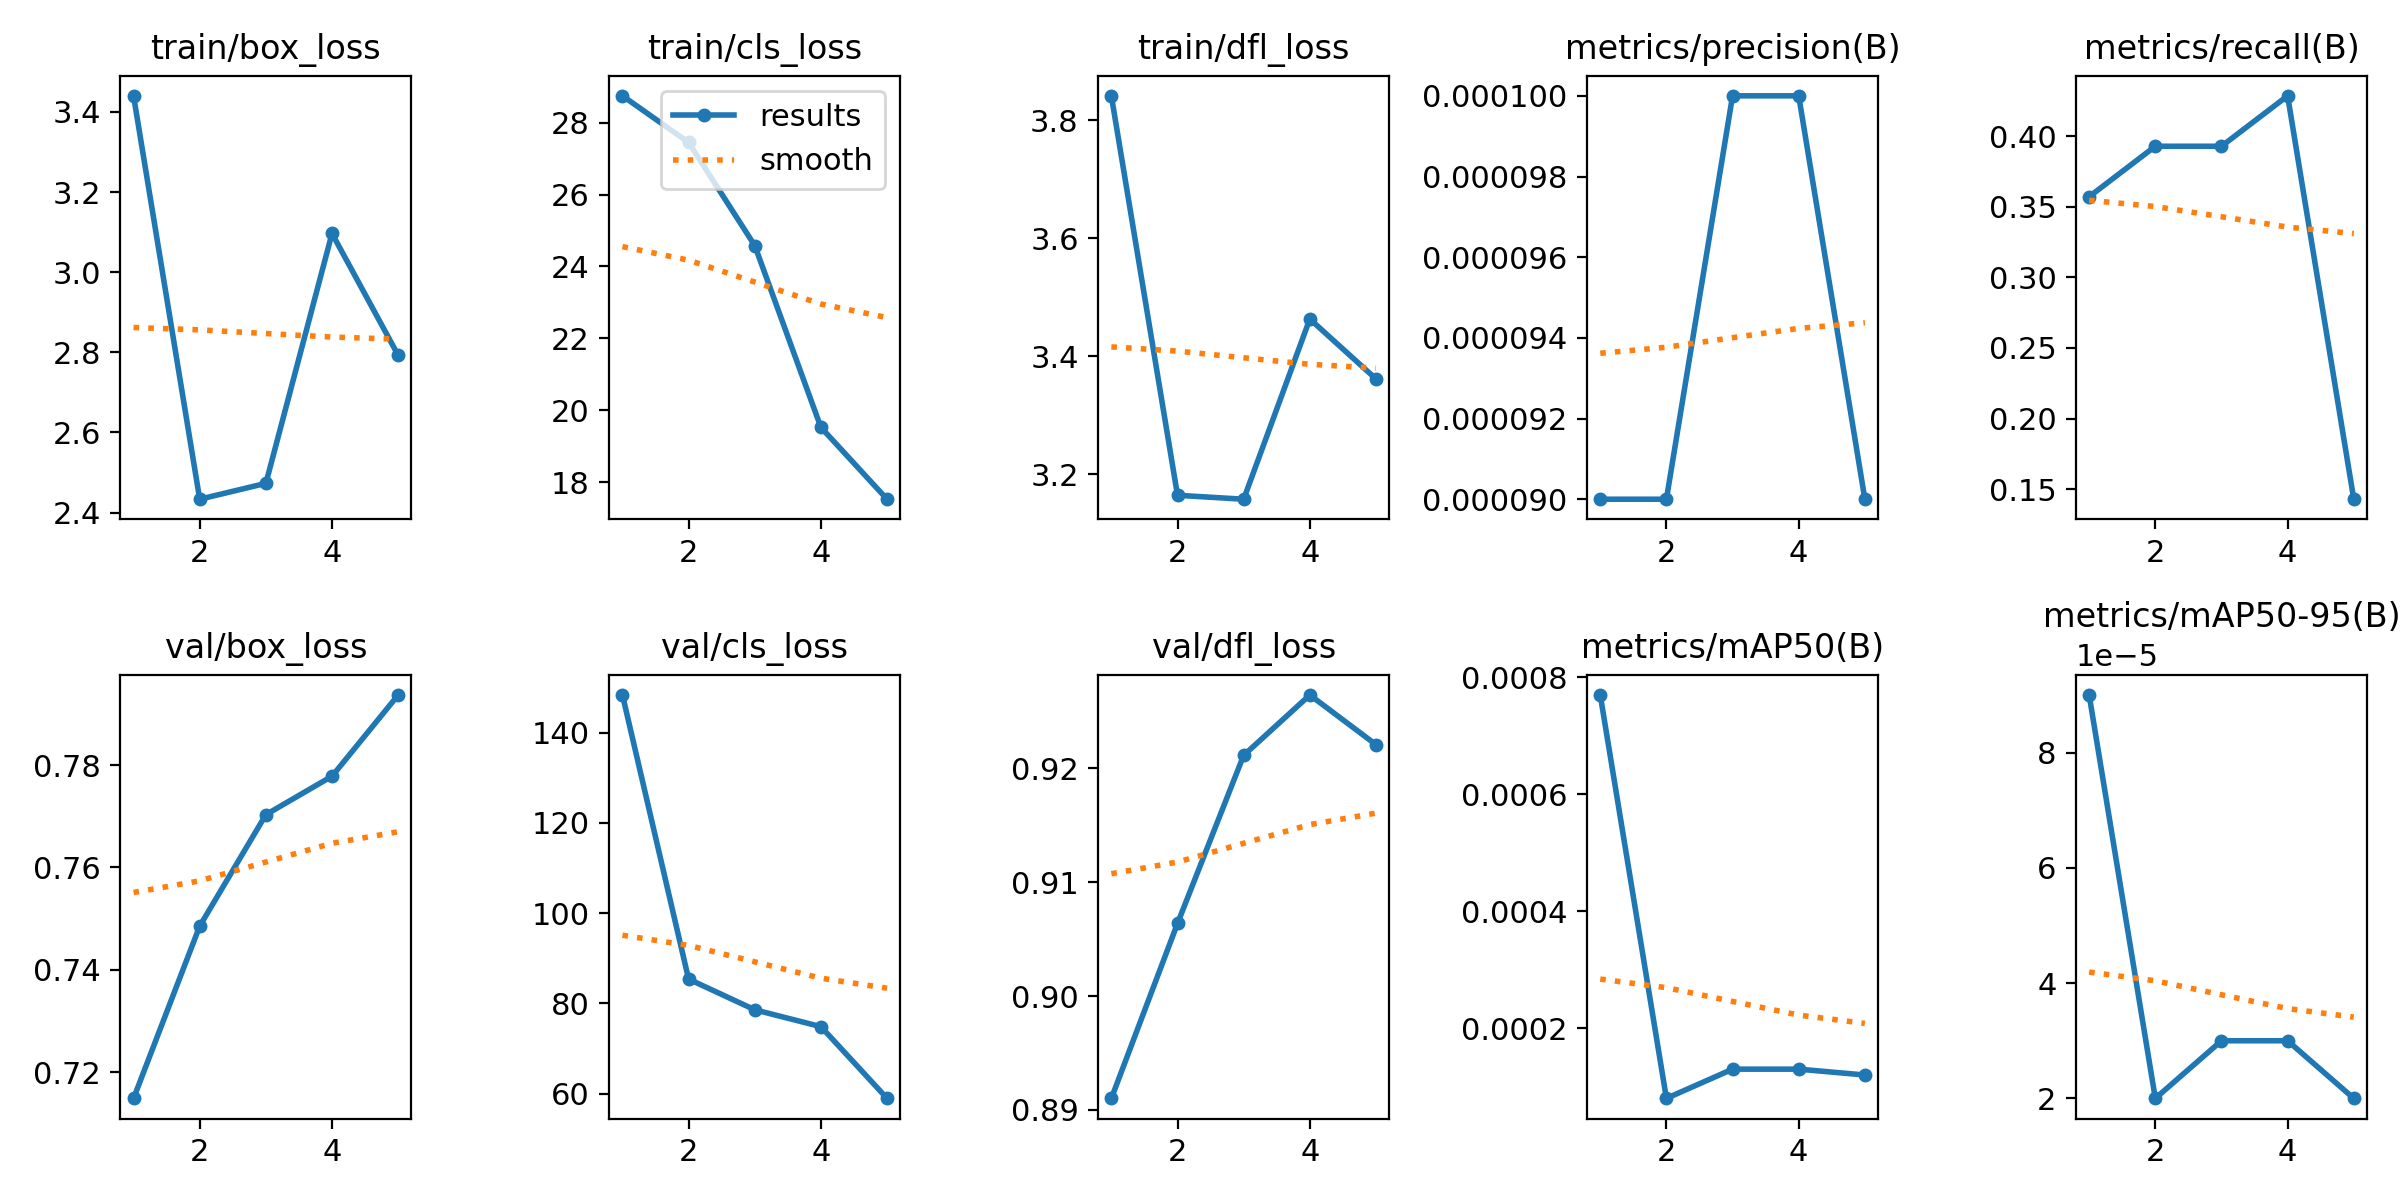

The file beside this chart, header and first rows:
epoch, train/box_loss, train/cls_loss, train/dfl_loss, metrics/precision(B), metrics/recall(B), metrics/mAP50(B), metrics/mAP50-95(B), val/box_loss, val/cls_loss, val/dfl_loss, lr/pg0, lr/pg1, lr/pg2
1, 3.44, 28.75, 3.841, 9e-05, 0.3571, 0.00077, 9e-05, 0.7149, 148.3, 0.891, 0.00052, 0.00052, 0.00052
2, 2.433, 27.45, 3.164, 9e-05, 0.3929, 8e-05, 2e-05, 0.7485, 85.4, 0.9064, 0.0008501, 0.0008501, 0.0008501
3, 2.473, 24.58, 3.158, 0.0001, 0.3929, 0.00013, 3e-05, 0.7703, 78.6, 0.9212, 0.0009664, 0.0009664, 0.0009664
4, 3.097, 19.52, 3.463, 0.0001, 0.4286, 0.00013, 3e-05, 0.7778, 74.86, 0.9264, 0.000812, 0.000812, 0.000812
5, 2.793, 17.52, 3.361, 9e-05, 0.1429, 0.00012, 2e-05, 0.7937, 58.97, 0.9221, 0.000812, 0.000812, 0.000812
